Run: headless pygame with SDL's dummy video driver; simulated clock (each Clock.tick advances the game by its frame time, no real sleeping); random seed 0; keys injected as events and as key.get_pressed() state; no mouse input.
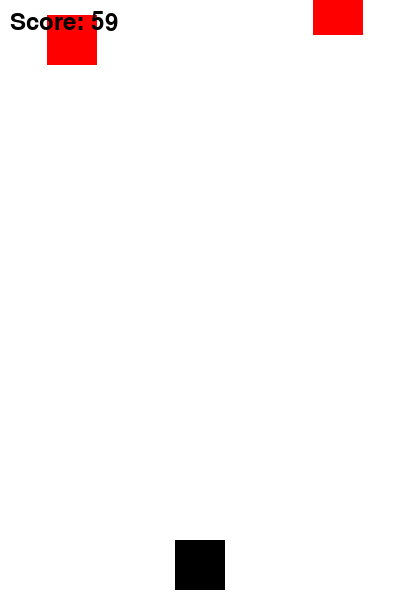
Frame 1 of 4 · flips 1–60 · no input
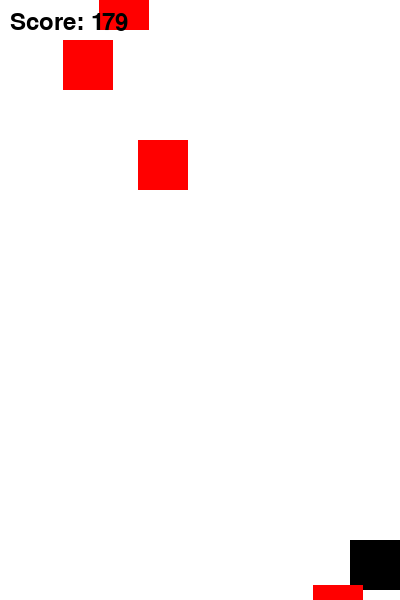
Frame 2 of 4 · flips 61–180 · tapped SPACE, RETURN · held RIGHT (→), D
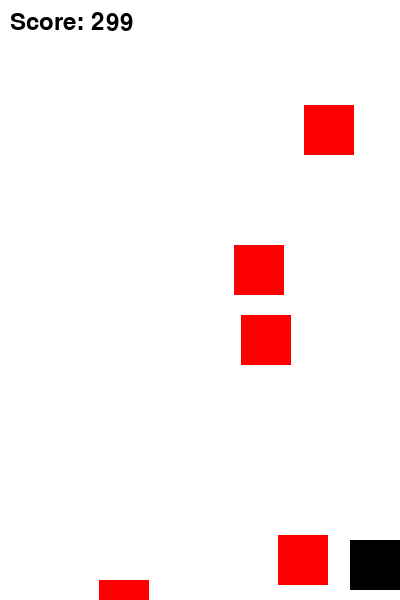
Frame 3 of 4 · flips 181–300 · held DOWN (↓), S
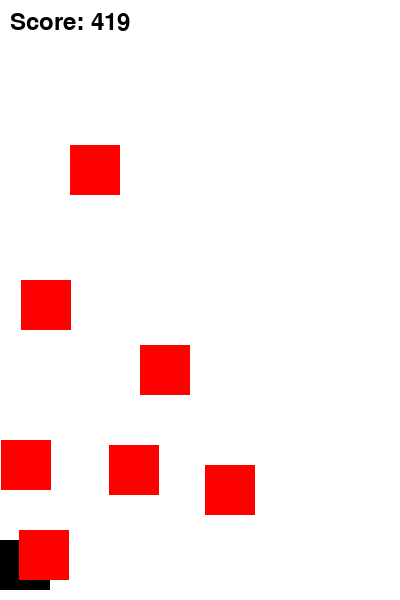
Frame 4 of 4 · flips 301–420 · held LEFT (←), A, UP (↑), W

The pygame program that drew these frames:

import pygame
import sys
import random

# 初期化
pygame.init()

# 画面の設定
width, height = 400, 600
screen = pygame.display.set_mode((width, height))
pygame.display.set_caption("断罪のこうかとんクラッシャー")

# 色の設定
white = (255, 255, 255)
black = (0, 0, 0)
red = (255, 0, 0)

# プレイヤーの設定
player_size = 50
player_x = width // 2 - player_size // 2
player_y = height - player_size - 10

# 障害物の設定
obstacle_size = 50
obstacle_speed = 5
obstacle_frequency = 25
obstacles = []

# スコアの初期化
score = 0
font = pygame.font.Font(None, 36)

# ゲームループ
clock = pygame.time.Clock()

while True:
    for event in pygame.event.get():
        if event.type == pygame.QUIT:
            pygame.quit()
            sys.exit()

    # プレイヤーの移動
    keys = pygame.key.get_pressed()
    if keys[pygame.K_LEFT] and player_x > 0:
        player_x -= 5
    if keys[pygame.K_RIGHT] and player_x < width - player_size:
        player_x += 5

    # 障害物の生成
    if random.randrange(obstacle_frequency) == 0:
        obstacle_x = random.randrange(width - obstacle_size)
        obstacle_y = -obstacle_size
        obstacles.append([obstacle_x, obstacle_y])

    # 障害物の移動と衝突判定
    for obstacle in obstacles:
        obstacle[1] += obstacle_speed
        if (
            player_x < obstacle[0] < player_x + player_size
            and player_y < obstacle[1] < player_y + player_size
        ):
            pygame.quit()
            sys.exit()

    # 画面の更新
    screen.fill(white)
    pygame.draw.rect(screen, black, [player_x, player_y, player_size, player_size])

    for obstacle in obstacles:
        pygame.draw.rect(screen, red, [obstacle[0], obstacle[1], obstacle_size, obstacle_size])

    # スコアの表示
    score_text = font.render("Score: {}".format(score), True, black)
    screen.blit(score_text, [10, 10])

    # スコアの更新
    score += 1

    # 画面の描画
    pygame.display.flip()

    # フレームレートの制御
    clock.tick(30)
    
    # ダミーfsmコメント
    
